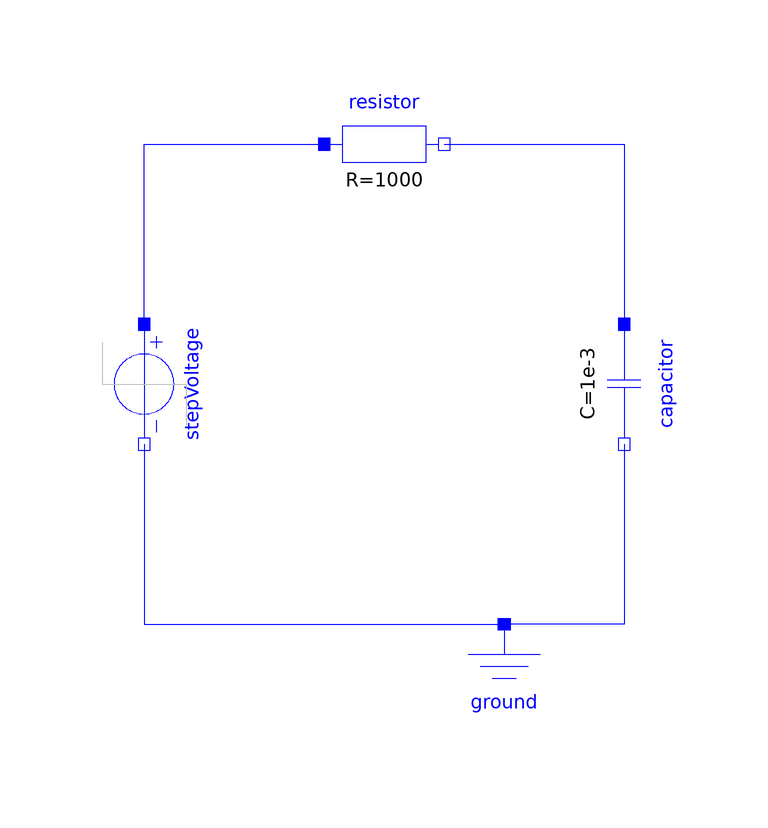

Above is the diagram view of the following Modelica model: its components placed by their Placement annotations and its connect equations drawn as lines.

model RCCircuit "RC low-pass circuit charged by a step voltage"
    extends Modelica.Icons.Example;
    Modelica.Electrical.Analog.Sources.StepVoltage stepVoltage(V=5, startTime=0.5) "5 V step at t = 0.5 s"
      annotation (Placement(transformation(
          origin={-60,0},
          extent={{-10,-10},{10,10}},
          rotation=270)));
    Modelica.Electrical.Analog.Basic.Resistor resistor(R=1000) "1 kOhm"
      annotation (Placement(transformation(extent={{-30,30},{-10,50}})));
    Modelica.Electrical.Analog.Basic.Capacitor capacitor(C=1e-3, v(start=0, fixed=true)) "1 mF, initially discharged"
      annotation (Placement(transformation(
          origin={20,0},
          extent={{-10,-10},{10,10}},
          rotation=270)));
    Modelica.Electrical.Analog.Basic.Ground ground
      annotation (Placement(transformation(extent={{-10,-60},{10,-40}})));
  equation
    connect(stepVoltage.p, resistor.p) annotation (Line(points={{-60,10},{-60,40},{-30,40}}, color={0,0,255}));
    connect(resistor.n, capacitor.p) annotation (Line(points={{-10,40},{20,40},{20,10}}, color={0,0,255}));
    connect(capacitor.n, ground.p) annotation (Line(points={{20,-10},{20,-40},{0,-40}}, color={0,0,255}));
    connect(stepVoltage.n, ground.p) annotation (Line(points={{-60,-10},{-60,-40},{0,-40}}, color={0,0,255}));
    annotation (
      experiment(StopTime=5, Interval=0.005),
      Diagram(coordinateSystem(preserveAspectRatio=true, extent={{-100,-100},{100,100}})),
      Documentation(info="<html>
<p>
A first order RC low-pass filter: the capacitor is charged through the resistor after the
voltage source steps from 0 V to 5 V at t = 0.5 s. The time constant is R*C = 1 s.
</p>
<p>Plot <code>capacitor.v</code> and <code>resistor.i</code>.</p>
</html>"));
    // balance: 23 unknowns (stepVoltage 6, resistor 9, capacitor 6, ground 2), 23 equations
    // (16 component equations + 7 connection equations from 3 connection sets with 7 pins)
  end RCCircuit;